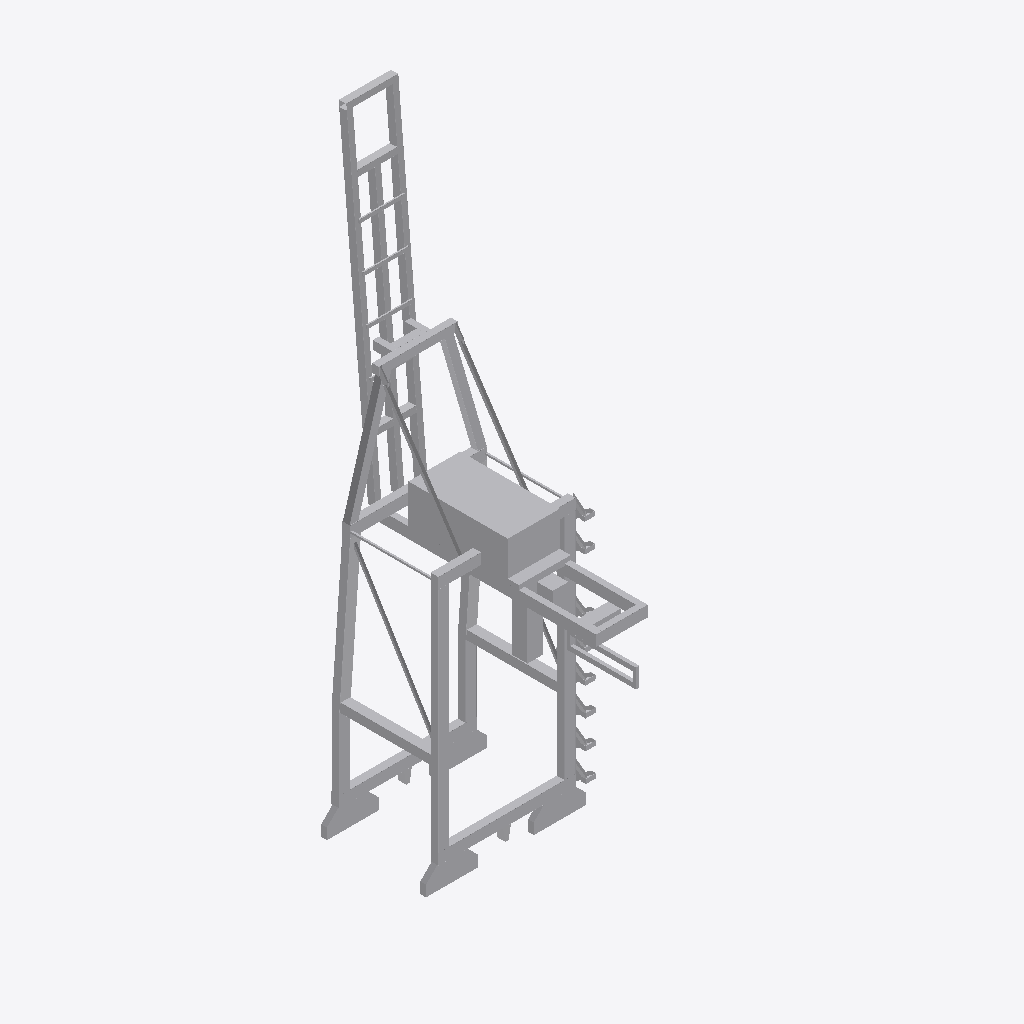
Isometric view of an IFC building model (IFC-SPF (STEP), schema IFC2X3, length unit metre), seen from the south-west, elements coloured by IFC class: 1 other element (light grey).
Extent 25.4 m × 46.9 m × 94.4 m (x, y, z). Elements (1): 1 IfcBuildingElementPart.

HEADER;
FILE_DESCRIPTION(('IFC 2x3 Building Model'),'2;1');
FILE_NAME('C:\\Users\\IG_EQUIPO1\\AppData\\Local\\Packages\\48598BIMMars.313206BE35C60_69nt','',(''),(''),'','','');
FILE_SCHEMA(('IFC2X3'));
ENDSEC;
DATA;
#13845=IFCPROJECT('3iioRCR6LA_epOCEtPnbC8',$,'PortDeBarcelona','',$,$,$,(#11),#13846);
#1=IFCSITE('2zyN6KuAn0pwfnlhDQxlBS',$,'PortDeBarcelona',$,$,#2,$,$,.ELEMENT.,(40,1,1,200000),(-105,-16,-58,-800000),0.0,'',$);
#7=IFCBUILDINGELEMENTPART('30Gt_zAJ15_wdvdTaeeqmK',$,'APBCN-LOG-OPR-Grua_Paceco_LOD3','',$,#8,#9,$);
ENDSEC;
